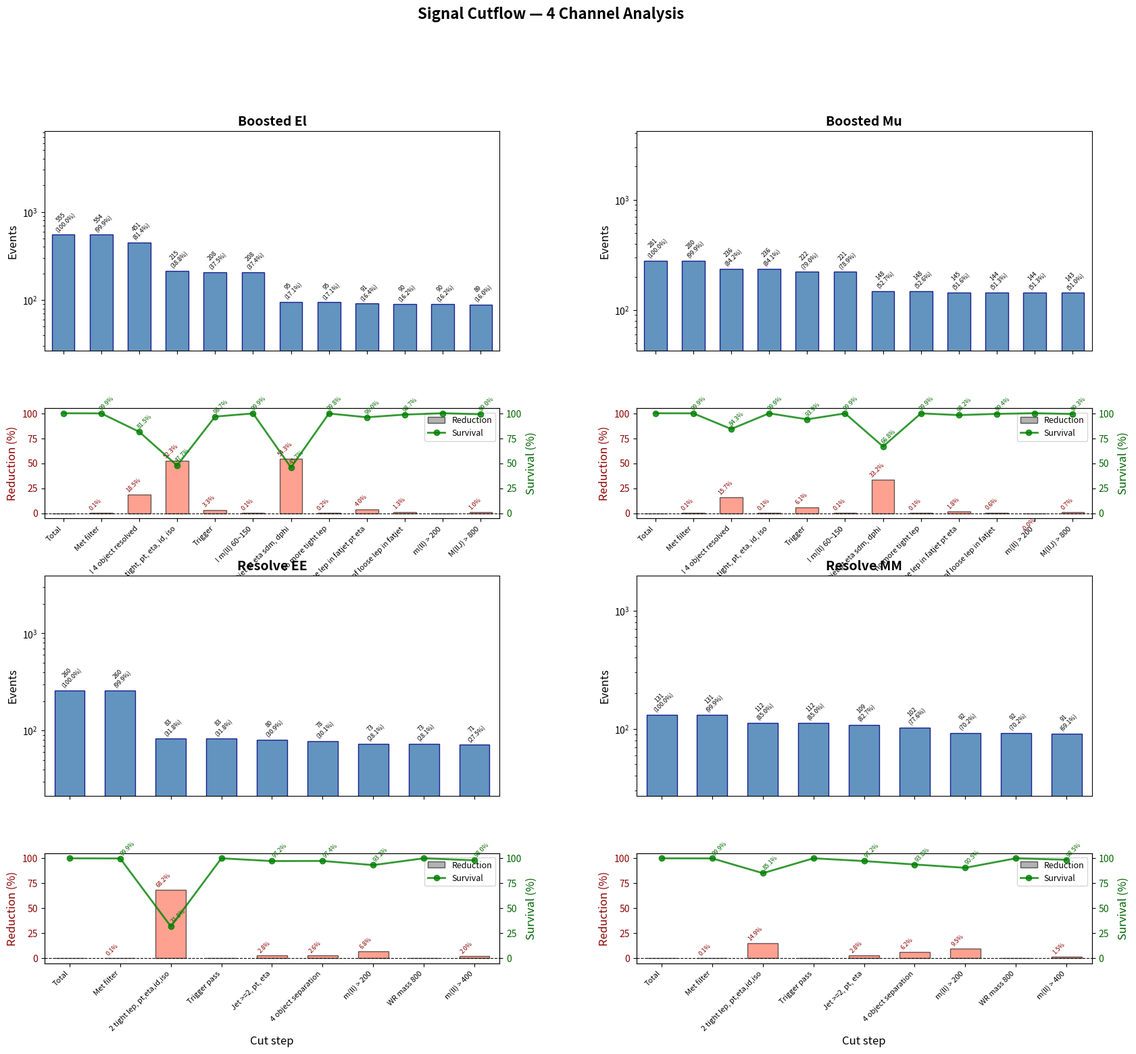

Generate this figure with matplotlib:
import matplotlib.pyplot as plt
import matplotlib.ticker as ticker
import numpy as np
import csv

# ---- Manual data for 4 plots ----
MANUAL_CUTFLOWS = {
    "Boosted_El": {
        "title": "Boosted El",
        "values": [554.76,554.09,451.41,215.13,207.94,207.63,94.94,94.73,90.92,89.73,89.73,88.84],
        "labels": {
            1: "Total",
            2: "Met filter",
            3: "! 4 object resolved",
            4: "Lead lep tight, pt, eta, id, iso",
            5: "Trigger",
            6: "! m(ll) 60~150",
            7: "fatjet pt eta sdm, dphi",
            8: "no more tight lep",
            9: "loose lep in fatjet pt eta",
            10: "no of loose lep in fatjet",
            11: "m(ll) > 200",
            12: "M(llJ) > 800",
        },
    },
    "Boosted_Mu": {
        "title": "Boosted Mu",
        "values": [280.62,280.4,236.26,236.1,221.77,221.44,147.82,147.66,144.93,144.07,144.08,143.01],
        "labels": {
            1: "Total",
            2: "Met filter",
            3: "! 4 object resolved",
            4: "Lead lep tight, pt, eta, id, iso",
            5: "Trigger",
            6: "! m(ll) 60~150",
            7: "fatjet pt eta sdm, dphi",
            8: "no more tight lep",
            9: "loose lep in fatjet pt eta",
            10: "no of loose lep in fatjet",
            11: "m(ll) > 200",
            12: "M(llJ) > 800",
        },
    },
    "Resolve_EE": {
        "title": "Resolve EE",
        "values": [260.08,259.71,82.7,82.7,80.4,78.28,72.96,72.96,71.47],
        "labels": {
            1: "Total",
            2: "Met filter",
            3: "2 tight lep, pt,eta,id,iso",
            4: "Trigger pass",
            5: "Jet >=2, pt, eta",
            6: "4 object separation",
            7: "m(ll) > 200",
            8: "WR mass 800",
            9: "m(ll) > 400",
        },
    },
    "Resolve_MM": {
        "title": "Resolve MM",
        "values": [131.36,131.23,111.69,111.69,108.61,101.89,92.2,92.2,90.83],
        "labels": {
            1: "Total",
            2: "Met filter",
            3: "2 tight lep, pt,eta,id,iso",
            4: "Trigger pass",
            5: "Jet >=2, pt, eta",
            6: "4 object separation",
            7: "m(ll) > 200",
            8: "WR mass 800",
            9: "m(ll) > 400",
        },
    },
}


def compute_reduction(values):
    """Compute percentage reduction between consecutive bins.
    reduction[i] = (values[i] - values[i+1]) / values[i] * 100
    Returns lists of same length as values; first entry is 0 (no previous bin).
    """
    reduction = [0.0]  # no reduction for the first bin
    for i in range(len(values) - 1):
        if values[i] > 0:
            red = (values[i] - values[i + 1]) / values[i] * 100.0
        else:
            red = 0.0
        reduction.append(red)
    return reduction


def compute_survival(values):
    """Compute percentage survival between consecutive bins.
    survival[i] = values[i+1] / values[i] * 100
    Returns lists of same length as values; first entry is 100 (no previous bin).
    """
    survival = [100.0]  # 100% survival for the first bin
    for i in range(len(values) - 1):
        if values[i] > 0:
            surv = (values[i + 1] / values[i]) * 100.0
        else:
            surv = 0.0
        survival.append(surv)
    return survival


def plot_single_cutflow(ax_top, ax_bot, bins, values, reduction, survival, config):
    """Draw cutflow, reduction, and survival on the given axes pair."""
    labels = config.get("labels", {})
    title = config.get("title", "Cutflow")

    x = np.array(bins)
    y = np.array(values)
    red = np.array(reduction)
    surv = np.array(survival)

    # Reference value for percentage: first non-zero bin
    y_nonzero = y[y > 0]
    y_ref = y_nonzero[0] if len(y_nonzero) > 0 else 1.0

    # -- Top panel: cutflow values --
    ax_top.bar(x, y, color="steelblue", edgecolor="navy", alpha=0.85, width=0.6)
    for xi, yi in zip(x, y):
        if yi > 0:
            pct = yi / y_ref * 100.0
            ax_top.text(xi, yi * 1.03, f"{yi:.0f}\n({pct:.1f}%)",
                        ha="center", va="bottom", fontsize=6.5, rotation=45)
    ax_top.set_ylabel("Events", fontsize=12)
    ax_top.set_title(title, fontsize=14, fontweight="bold")
    ax_top.set_yscale("log")
    ax_top.set_ylim(bottom=max(1, min(y[y > 0]) * 0.3) if np.any(y > 0) else 1,
                     top=max(y) * 15)
    ax_top.set_xlim(x[0] - 0.5, x[-1] + 0.5)
    ax_top.xaxis.set_major_locator(ticker.FixedLocator(x))
    ax_top.set_xticklabels([])  # hide x labels on top panel

    # -- Bottom panel: reduction and survival percentages --
    # Bar plot for reduction
    colors = ["gray" if r == 0 else ("tomato" if r > 0 else "limegreen") for r in red]
    ax_bot.bar(x, red, color=colors, edgecolor="black", alpha=0.6, width=0.6, label="Reduction")

    # Line plot for survival with markers
    ax_bot_twin = ax_bot.twinx()
    ax_bot_twin.plot(x, surv, color="green", marker="o", linewidth=2, markersize=6,
                     alpha=0.8, label="Survival", zorder=10)

    # Annotations for reduction
    for xi, ri in zip(x, red):
        if ri != 0:
            ax_bot.text(xi - 0.15, ri + (1.5 if ri >= 0 else -3.5), f"{ri:.1f}%",
                        ha="center", va="bottom" if ri >= 0 else "top", fontsize=6.5,
                        rotation=45, color="darkred")

    # Annotations for survival
    for xi, si in zip(x, surv):
        if si < 100:  # Skip first bin (always 100%)
            ax_bot_twin.text(xi + 0.15, si + 2, f"{si:.1f}%",
                            ha="center", va="bottom", fontsize=6.5, rotation=45, color="darkgreen")

    ax_bot.set_ylabel("Reduction (%)", fontsize=12, color="darkred")
    ax_bot_twin.set_ylabel("Survival (%)", fontsize=12, color="darkgreen")
    ax_bot.set_xlabel("Cut step", fontsize=12)
    ax_bot.set_xlim(x[0] - 0.5, x[-1] + 0.5)
    ax_bot.xaxis.set_major_locator(ticker.FixedLocator(x))
    tick_labels = [labels.get(b, str(b)) for b in bins]
    ax_bot.set_xticklabels(tick_labels, rotation=45, ha="right", fontsize=8)
    ax_bot.axhline(0, color="black", linewidth=0.8, linestyle="--")
    ax_bot.set_ylim(-5, 105)
    ax_bot_twin.set_ylim(-5, 105)
    ax_bot.tick_params(axis='y', labelcolor="darkred")
    ax_bot_twin.tick_params(axis='y', labelcolor="darkgreen")

    # Add legend
    lines1, labels1 = ax_bot.get_legend_handles_labels()
    lines2, labels2 = ax_bot_twin.get_legend_handles_labels()
    ax_bot.legend(lines1 + lines2, labels1 + labels2, loc="upper right", fontsize=9)


def main(output="Cutflow_4plots"):
    # Create 2x2 grid for 4 plots
    ncols = 2
    nrows = 2
    fig, axes = plt.subplots(nrows * 2, ncols, figsize=(10 * ncols, 8 * nrows),
                             gridspec_kw={"height_ratios": [3, 1.5] * nrows, "hspace": 0.35, "wspace": 0.3},
                             squeeze=False)

    for plot_idx, (hist_name, config) in enumerate(MANUAL_CUTFLOWS.items()):
        # Calculate position in grid
        row = plot_idx // ncols  # which pair of rows (0 or 1)
        col = plot_idx % ncols   # which column (0 or 1)
        
        # Get the actual row indices for top and bottom panels
        top_row = row * 2
        bot_row = row * 2 + 1

        print(f"\nProcessing: {hist_name}")
        values = config["values"]
        bins = list(range(1, len(values) + 1))
        reduction = compute_reduction(values)
        survival = compute_survival(values)

        # Print table
        labels = config.get("labels", {})
        ref_val = values[0] if values[0] > 0 else 1.0
        print(f"\n{'Bin':>4}  {'Label':<25}  {'Events':>12}  {'% of Total':>12}  {'Reduction (%)':>15}  {'Survival (%)':>14}")
        print("-" * 98)
        for b, v, r, s in zip(bins, values, reduction, survival):
            lbl = labels.get(b, str(b))
            pct = v / ref_val * 100.0 if ref_val > 0 else 0.0
            print(f"{b:>4}  {lbl:<25}  {v:>12.2f}  {pct:>11.1f}%  {r:>14.1f}%  {s:>13.1f}%")

        plot_single_cutflow(axes[top_row, col], axes[bot_row, col], bins, values, reduction, survival, config)

        # Save CSV
        csv_name = f"{output}_{config['title'].replace(' ', '_')}.csv"
        with open(csv_name, "w", newline="") as csvf:
            writer = csv.writer(csvf)
            writer.writerow(["Bin", "Cut", "Events", "% of Total", "Reduction (%)", "Survival (%)"])
            for b, v, r, s in zip(bins, values, reduction, survival):
                lbl = labels.get(b, str(b))
                pct = v / ref_val * 100.0 if ref_val > 0 else 0.0
                writer.writerow([b, lbl, f"{v:.2f}", f"{pct:.1f}", f"{r:.1f}", f"{s:.1f}"])
        print(f">> CSV saved: {csv_name}")

    # Add title
    fig.suptitle(f"Signal Cutflow — 4 Channel Analysis", fontsize=16, fontweight="bold", y=0.995)
    fig.tight_layout(rect=[0, 0, 1, 0.99])

    out_pdf = f"{output}.pdf"
    out_png = f"{output}.png"
    fig.savefig(out_pdf, dpi=150, bbox_inches="tight")
    fig.savefig(out_png, dpi=150, bbox_inches="tight")
    print(f"\n>> Saved: {out_pdf}")
    print(f">> Saved: {out_png}")
    plt.close(fig)


if __name__ == "__main__":
    main("Cutflow_4plots")
